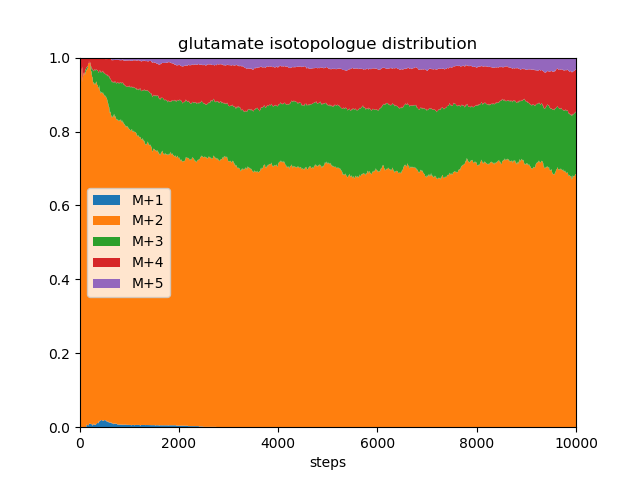

The data file committed next to this chart (first rows):
, M+1, M+2, M+3, M+4, M+5
0, 0.0, 0.0, 0.0, 0.0, 0.0
1, 0.0, 0.0, 0.0, 0.0, 0.0
2, 0.0, 0.0, 0.0, 0.0, 0.0
3, 0.0, 0.0, 0.0, 0.0, 0.0
4, 0.0, 0.0, 0.0, 0.0, 0.0
5, 0.0, 0.0, 0.0, 0.0, 0.0
6, 0.0, 0.0, 0.0, 0.0, 0.0
7, 0.0, 0.0, 0.0, 0.0, 0.0
8, 0.0, 0.0, 0.0, 0.0, 0.0
9, 0.0, 0.0, 0.0, 0.0, 0.0
10, 0.0, 0.0, 0.0, 0.0001, 0.0
11, 0.0, 0.0001, 0.0, 0.0001, 0.0
12, 0.0, 0.0002, 0.0, 0.0001, 0.0
13, 0.0, 0.0002, 0.0, 0.0001, 0.0
14, 0.0, 0.0004, 0.0, 0.0001, 0.0
15, 0.0, 0.0004, 0.0, 0.0001, 0.0
16, 0.0, 0.0006, 0.0, 0.0001, 0.0
17, 0.0, 0.0006, 0.0, 0.0001, 0.0
18, 0.0, 0.0006, 0.0, 0.0001, 0.0
19, 0.0, 0.0008, 0.0, 0.0001, 0.0
20, 0.0, 0.0008, 0.0, 0.0001, 0.0
21, 0.0, 0.0008, 0.0, 0.0001, 0.0
22, 0.0, 0.0008, 0.0, 0.0001, 0.0
23, 0.0, 0.0008, 0.0, 0.0001, 0.0
24, 0.0, 0.001, 0.0, 0.0001, 0.0
25, 0.0, 0.0012, 0.0, 0.0001, 0.0
26, 0.0, 0.0013, 0.0, 0.0001, 0.0
27, 0.0, 0.0014, 0.0, 0.0001, 0.0
28, 0.0, 0.0014, 0.0, 0.0001, 0.0
29, 0.0, 0.0015, 0.0, 0.0001, 0.0
30, 0.0, 0.0015, 0.0, 0.0001, 0.0
31, 0.0, 0.0015, 0.0, 0.0001, 0.0
32, 0.0, 0.0017, 0.0, 0.0001, 0.0
33, 0.0, 0.0019, 0.0, 0.0001, 0.0
34, 0.0, 0.0019, 0.0, 0.0001, 0.0
35, 0.0, 0.0019, 0.0, 0.0001, 0.0
36, 0.0, 0.0021, 0.0, 0.0001, 0.0
37, 0.0, 0.0022, 0.0, 0.0001, 0.0
38, 0.0, 0.0022, 0.0, 0.0001, 0.0
39, 0.0, 0.0022, 0.0, 0.0001, 0.0
40, 0.0, 0.0023, 0.0, 0.0001, 0.0
41, 0.0, 0.0025, 0.0, 0.0001, 0.0
42, 0.0, 0.0026, 0.0, 0.0001, 0.0
43, 0.0, 0.0028, 0.0, 0.0001, 0.0
44, 0.0, 0.003, 0.0, 0.0001, 0.0
45, 0.0, 0.0031, 0.0, 0.0001, 0.0
46, 0.0, 0.0032, 0.0, 0.0001, 0.0
47, 0.0, 0.0032, 0.0, 0.0001, 0.0
48, 0.0, 0.0034, 0.0, 0.0001, 0.0
49, 0.0, 0.0034, 0.0, 0.0001, 0.0
50, 0.0, 0.0034, 0.0, 0.0001, 0.0
51, 0.0, 0.0035, 0.0, 0.0001, 0.0
52, 0.0, 0.0035, 0.0, 0.0001, 0.0
53, 0.0, 0.0036, 0.0, 0.0001, 0.0
54, 0.0, 0.0038, 0.0, 0.0001, 0.0
55, 0.0, 0.004, 0.0, 0.0001, 0.0
56, 0.0, 0.0041, 0.0, 0.0001, 0.0
57, 0.0, 0.0042, 0.0, 0.0003, 0.0
58, 0.0, 0.0043, 0.0, 0.0003, 0.0
59, 0.0, 0.0044, 0.0, 0.0003, 0.0
... 9,940 more rows
